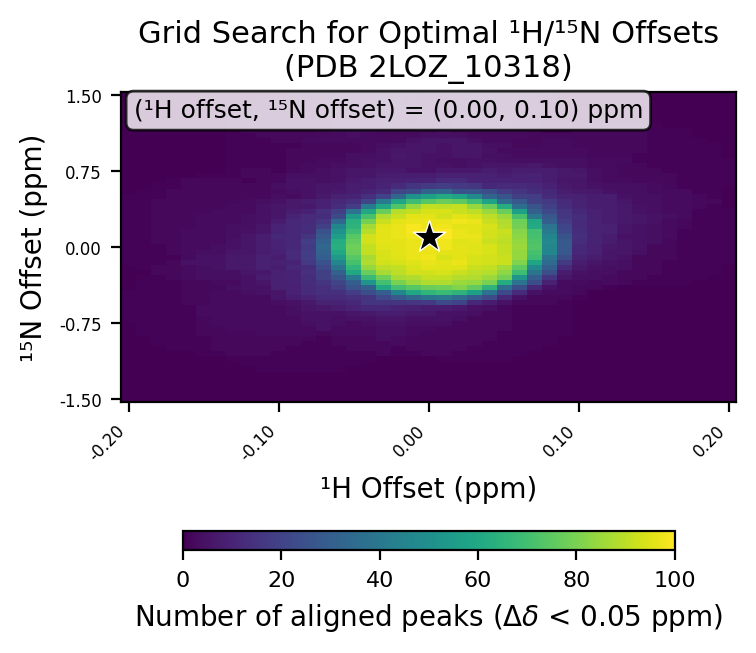

The data file committed next to this chart (first rows):
# h_min, -0.2
# h_max, 0.2
# h_step, 0.01
# n_min, -1.5
# n_max, 1.5
# n_step, 0.05
# cutoff, 0.05
h_values, -0.2, -0.19, -0.18, -0.17, -0.16, -0.15, -0.14, -0.13, -0.12, -0.11, -0.1, -0.09, -0.08, -0.07, -0.06, -0.05, -0.04, -0.03, -0.02, -0.01, 0.0, 0.01, 0.02
n_values, -1.5, -1.45, -1.4, -1.35, -1.3, -1.25, -1.2, -1.15, -1.1, -1.05, -1.0, -0.95, -0.9, -0.85, -0.8, -0.75, -0.7, -0.65, -0.6, -0.55, -0.5, -0.45, -0.4
-0.2, 0, 0, 0, 0, 0, 0, 0, 0, 0, 0, 0, 0, 0, 0, 0, 0, 1, 1, 1, 1, 1, 1, 0
-0.19, 0, 0, 0, 0, 0, 0, 0, 0, 0, 0, 0, 0, 0, 1, 1, 1, 1, 1, 1, 1, 1, 1, 1
-0.18, 0, 0, 0, 0, 0, 0, 0, 0, 0, 0, 0, 1, 1, 1, 1, 1, 1, 1, 1, 1, 1, 1, 1
-0.17, 0, 0, 0, 0, 0, 0, 0, 0, 0, 0, 1, 1, 1, 1, 1, 1, 1, 1, 1, 1, 1, 1, 1
-0.16, 0, 0, 0, 0, 0, 0, 0, 0, 0, 0, 1, 1, 1, 1, 1, 1, 1, 1, 1, 2, 2, 2, 2
-0.15, 0, 0, 0, 0, 0, 0, 0, 0, 0, 1, 1, 1, 1, 2, 2, 2, 2, 3, 3, 2, 2, 2, 2
-0.14, 0, 0, 0, 0, 0, 0, 0, 0, 0, 1, 2, 2, 2, 2, 2, 3, 3, 3, 3, 3, 3, 3, 2
-0.13, 0, 0, 0, 0, 0, 0, 0, 0, 1, 2, 2, 2, 2, 2, 3, 3, 3, 3, 3, 3, 3, 3, 4
-0.12, 0, 0, 0, 0, 0, 0, 0, 1, 1, 2, 2, 2, 2, 2, 3, 3, 3, 3, 3, 3, 3, 4, 5
-0.11, 0, 0, 0, 0, 0, 0, 1, 1, 1, 2, 2, 2, 2, 3, 3, 3, 3, 3, 3, 3, 3, 5, 5
-0.1, 0, 0, 0, 0, 0, 0, 1, 1, 1, 1, 2, 2, 2, 3, 3, 3, 3, 3, 3, 4, 6, 6, 9
-0.09, 0, 0, 0, 0, 0, 0, 1, 1, 1, 1, 1, 2, 2, 3, 3, 3, 3, 4, 4, 5, 8, 9, 9
-0.08, 0, 0, 0, 0, 0, 0, 1, 1, 1, 1, 1, 1, 2, 3, 3, 4, 5, 5, 6, 7, 10, 12, 12
-0.07, 0, 0, 0, 0, 0, 0, 1, 1, 1, 1, 1, 1, 1, 2, 5, 5, 5, 5, 7, 10, 12, 14, 14
-0.06, 0, 0, 0, 0, 0, 0, 1, 1, 1, 1, 1, 2, 2, 3, 3, 4, 4, 5, 8, 10, 12, 14, 18
-0.05, 0, 0, 0, 0, 0, 0, 0, 1, 1, 1, 2, 2, 2, 3, 3, 3, 5, 6, 10, 11, 14, 18, 26
-0.04, 0, 0, 0, 0, 0, 0, 0, 0, 1, 1, 2, 2, 2, 3, 3, 4, 5, 7, 11, 15, 15, 24, 31
-0.03, 0, 0, 0, 0, 0, 0, 0, 0, 0, 2, 2, 2, 4, 4, 4, 5, 6, 8, 11, 15, 22, 30, 60
-0.02, 0, 0, 0, 0, 0, 0, 0, 0, 0, 1, 1, 3, 3, 4, 4, 5, 6, 8, 10, 15, 28, 46, 70
-0.01, 0, 0, 0, 0, 0, 0, 0, 0, 0, 1, 2, 2, 2, 3, 3, 4, 5, 7, 9, 16, 33, 60, 74
0.0, 0, 0, 0, 0, 0, 0, 0, 0, 0, 2, 2, 2, 2, 2, 3, 4, 5, 7, 8, 17, 39, 66, 77
0.01, 0, 0, 0, 0, 0, 0, 0, 0, 1, 2, 2, 2, 2, 2, 2, 4, 5, 5, 8, 22, 40, 68, 78
0.02, 0, 0, 0, 0, 0, 0, 0, 0, 1, 1, 2, 2, 2, 2, 2, 2, 4, 5, 7, 20, 35, 65, 81
0.03, 0, 0, 0, 0, 0, 0, 0, 0, 1, 1, 1, 2, 2, 2, 2, 2, 2, 4, 5, 11, 29, 57, 76
0.04, 0, 0, 0, 0, 0, 0, 0, 0, 1, 1, 1, 1, 2, 2, 2, 2, 2, 2, 4, 8, 23, 38, 65
0.05, 0, 0, 0, 0, 0, 0, 0, 0, 1, 1, 1, 1, 1, 1, 2, 2, 2, 2, 2, 5, 11, 22, 37
0.06, 0, 0, 0, 0, 0, 0, 0, 0, 0, 1, 1, 1, 1, 1, 1, 1, 1, 1, 1, 2, 5, 12, 24
0.07, 0, 0, 0, 0, 0, 0, 0, 0, 0, 0, 1, 1, 1, 1, 1, 1, 1, 1, 1, 2, 2, 5, 11
0.08, 0, 0, 0, 0, 0, 0, 0, 0, 0, 0, 0, 1, 1, 1, 1, 1, 1, 1, 1, 2, 2, 3, 5
0.09, 0, 0, 0, 0, 0, 0, 0, 0, 0, 0, 0, 0, 0, 1, 1, 1, 1, 1, 1, 1, 2, 3, 3
0.1, 0, 0, 0, 0, 0, 0, 0, 0, 0, 0, 0, 0, 0, 0, 0, 0, 0, 0, 0, 0, 1, 2, 2
0.11, 0, 0, 0, 0, 0, 0, 0, 0, 0, 0, 0, 0, 0, 0, 0, 0, 0, 0, 0, 0, 0, 0, 2
0.12, 0, 0, 0, 0, 0, 0, 0, 0, 0, 0, 0, 0, 0, 0, 0, 0, 0, 0, 0, 0, 0, 0, 1
0.13, 0, 0, 0, 0, 0, 0, 0, 0, 0, 0, 0, 0, 0, 0, 0, 0, 0, 0, 0, 0, 0, 0, 0
0.14, 0, 0, 0, 0, 0, 0, 0, 0, 0, 0, 0, 0, 0, 0, 0, 0, 0, 0, 0, 0, 0, 0, 0
0.15, 0, 0, 0, 0, 0, 0, 0, 0, 0, 0, 0, 0, 0, 0, 0, 0, 0, 0, 0, 0, 0, 0, 0
0.16, 0, 0, 0, 0, 0, 0, 0, 0, 0, 0, 0, 0, 0, 0, 0, 0, 0, 0, 0, 0, 0, 0, 0
0.17, 0, 0, 0, 0, 0, 0, 0, 0, 0, 0, 0, 0, 0, 0, 0, 0, 0, 0, 0, 0, 0, 0, 0
0.18, 0, 0, 0, 0, 0, 0, 0, 0, 0, 0, 0, 0, 0, 0, 0, 0, 0, 0, 0, 0, 0, 0, 0
0.19, 0, 0, 0, 0, 0, 0, 0, 0, 0, 0, 0, 0, 0, 0, 0, 0, 0, 0, 0, 0, 0, 0, 0
0.2, 0, 0, 0, 0, 0, 0, 0, 0, 0, 0, 0, 0, 0, 0, 0, 0, 0, 0, 0, 0, 0, 0, 0
best_n_offset, 0.1
best_h_offset, 0.0
best_count, 100
